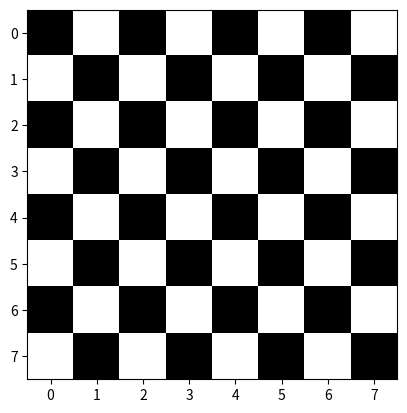
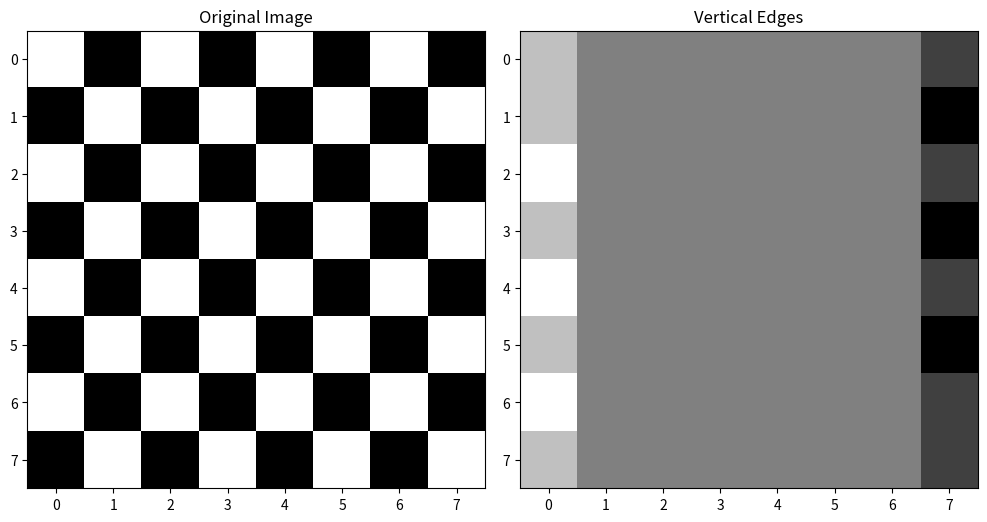

Here is the Python script that generated these plots, in order:
import numpy as np
import matplotlib.pyplot as plt

# 1. 샘플 이미지 생성 (8x8 체스보드 패턴)
sample_image = np.zeros((8, 8))

# 슬라이싱을 이용해 0과 1이 교차하도록 설정
sample_image[1::2, ::2] = 1
sample_image[::2, 1::2] = 1

# 2. sample_image 출력
plt.imshow(sample_image, cmap='gray')
plt.show()

def convolution_2d(image, kernel, stride=1, padding=0):
    """
    2D 컨볼루션 연산 구현

    Args:
        image: 입력 이미지 (H, W)
        kernel: 필터/커널 (K, K)
        stride: 이동 간격
        padding: 패딩 크기
    """
    # 입력 크기
    H, W = image.shape
    K = kernel.shape[0]
    # kernel.shape : vertical_edge 의 크기 (3)
    print(f"K: {K}")

    # 패딩 적용
    image = np.pad(image, padding, mode='constant')
    # np.pad(image, padding, mode='constant') : 이미지의 가장자리를 패딩으로 채움
    # padding : 패딩 크기
    # mode : 패딩 모드 (constant, reflect, edge, wrap)
    # constant : 0으로 채움
    # reflect : 반사 패딩
    # edge : 가장자리 복사
    # wrap : 순환 패딩
    H_padded, W_padded = image.shape

    # 출력 크기 계산
    # 원본 공식 : (H - K + 2*padding) // stride + 1
    # 이미 패딩 적용된 상태이므로 패딩 제외
    # 출력 크기 공식 : (패딩된 크기 - 커널 크기) / 스트라이드 + 1
    out_H = (H_padded - K) // stride + 1
    out_W = (W_padded - K) // stride + 1

    # 출력 배열 초기화
    output = np.zeros((out_H, out_W))
    # 초기화 하는 이유 : 컨볼루션 연산 결과를 저장할 공간을 만들기 위해

    # 컨볼루션 연산
    for i in range(out_H):
        for j in range(out_W):
            # 현재 위치
            h_start = i * stride
            # stride : 이동 간격
            h_end = h_start + K
            w_start = j * stride
            w_end = w_start + K

            # 해당 영역과 커널의 요소별 곱셈 후 합
            region = image[h_start:h_end, w_start:w_end]
            # region : 현재 위치의 영역
            # kernel : 필터/커널
            output[i, j] = np.sum(region * kernel)
            # np.sum(region * kernel) : 현재 위치의 영역과 커널의 요소별 곱셈 후 합

    return output

# 체스 보드 패턴을 가진 8x8 이미지 생성
# 흑백을 0과 255로 표현
chessboard_size = 8
chessboard = np.zeros((chessboard_size, chessboard_size), dtype=int)
for i in range(chessboard_size):
    for j in range(chessboard_size):
        if (i + j) % 2 == 0:
            chessboard[i, j] = 255 # 흰색
        else:
            chessboard[i, j] = 0 # 검은색

sample_image = chessboard # 체스 보드 이미지를 사용

vertical_edge = np.array([
    [-1, 0, 1],
    [-1, 0, 1],
    [-1, 0, 1]
])

# 수직 에지 검출 적용
padding = (vertical_edge.shape[0] - 1) // 2
vertical_edges = convolution_2d(sample_image, vertical_edge, padding=padding)

print(f"원본 크기: {sample_image.shape}")
print(f"결과 크기: {vertical_edges.shape}")

# vertical_edges의 의미
# 수직 방향 변화가 강하게 나오는 부분은 회색으로 검출

# 결과 시각화
plt.figure(figsize=(10, 5))

plt.subplot(1, 2, 1)
plt.title("Original Image")
plt.imshow(sample_image, cmap='gray')

plt.subplot(1, 2, 2)
plt.title("Vertical Edges")
plt.imshow(vertical_edges, cmap='gray')

plt.tight_layout()
plt.show()